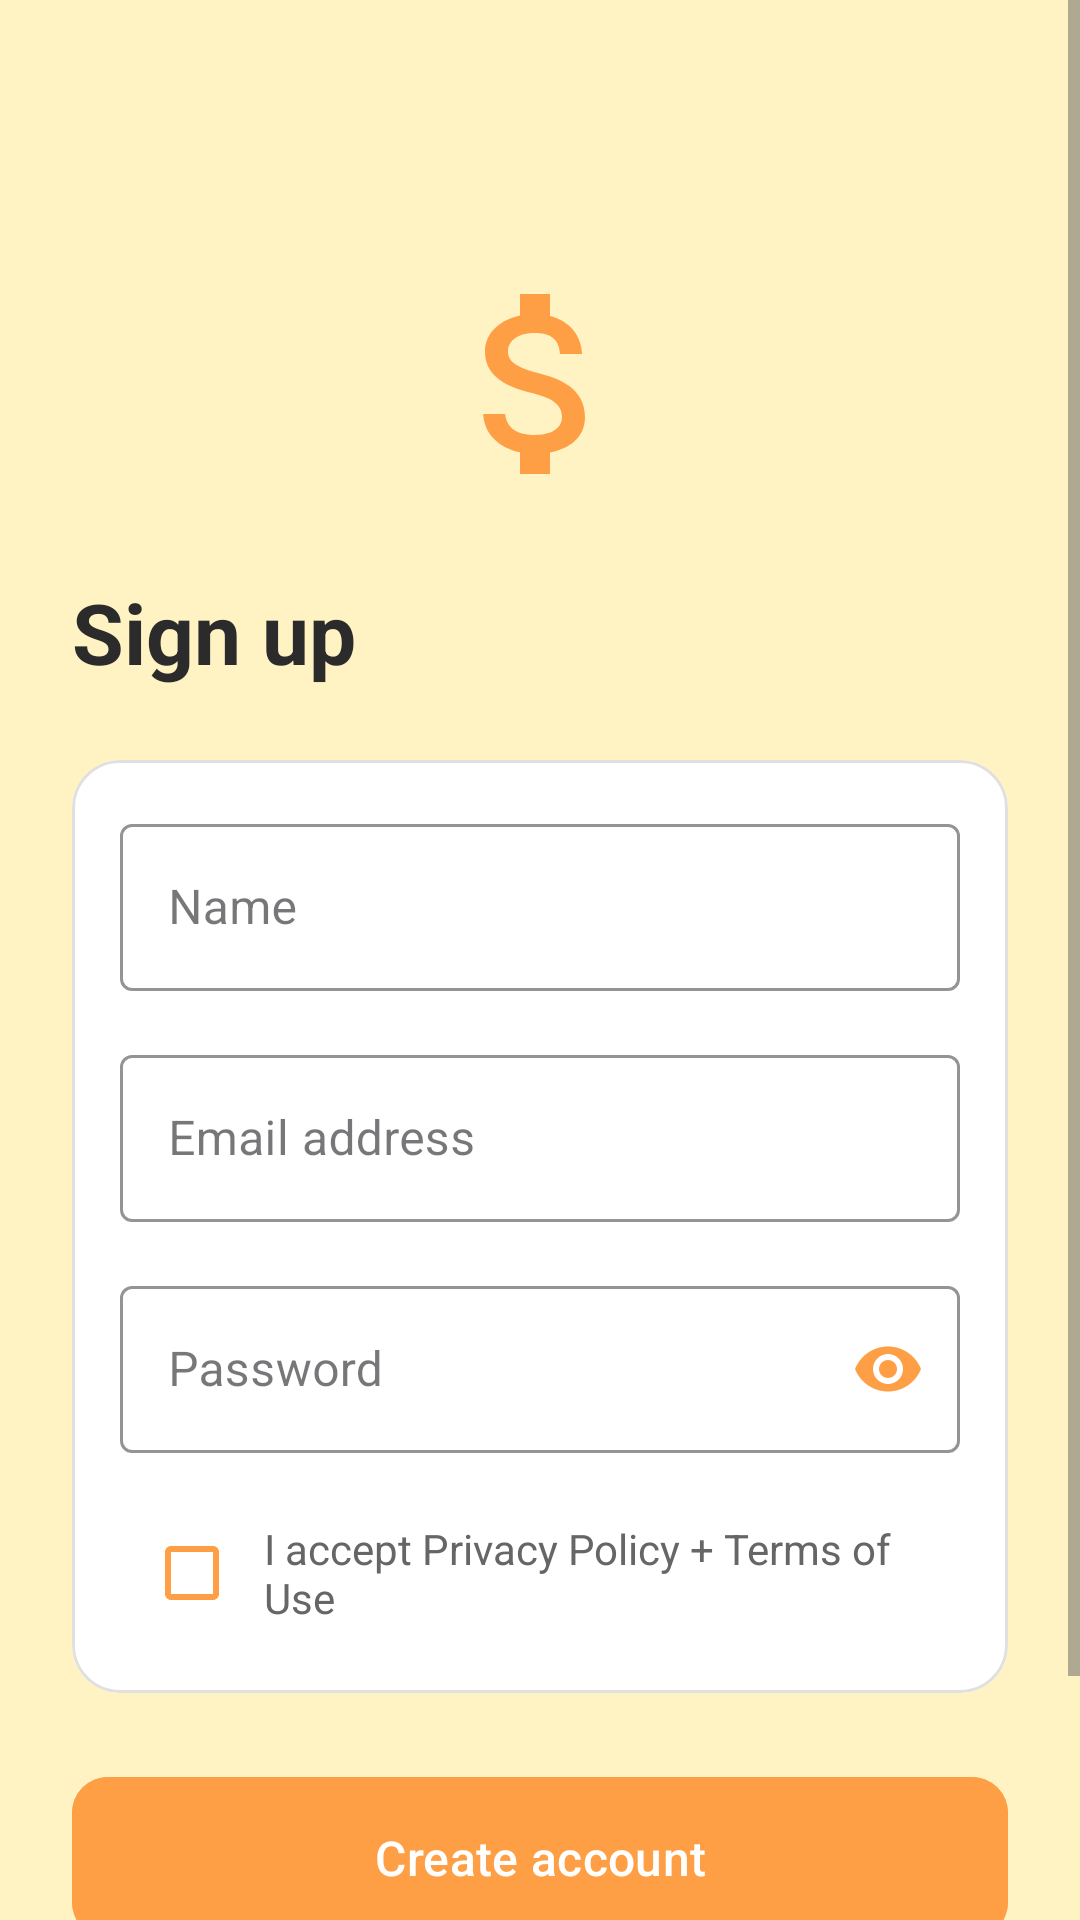

Android layout source for this screen:
<!-- AndroidManifest.xml: application theme Theme.MoneyMate -->
<!-- res/layout/activity_signup.xml -->
<?xml version="1.0" encoding="utf-8"?>
<ScrollView xmlns:android="http://schemas.android.com/apk/res/android"
    xmlns:app="http://schemas.android.com/apk/res-auto"
    android:layout_width="match_parent"
    android:layout_height="match_parent"
    android:background="@color/background_color"
    android:fillViewport="true">

    <LinearLayout
        android:layout_width="match_parent"
        android:layout_height="wrap_content"
        android:orientation="vertical"
        android:padding="24dp">

        <ImageButton
            android:id="@+id/btnBack"
            android:layout_width="48dp"
            android:layout_height="48dp"
            android:background="?attr/selectableItemBackgroundBorderless"
            android:contentDescription="@string/app_name"
            android:src="@drawable/ic_arrow_back"
            app:tint="@color/text_primary" />

        <ImageView
            android:layout_width="80dp"
            android:layout_height="80dp"
            android:layout_gravity="center"
            android:layout_marginTop="16dp"
            android:contentDescription="@string/app_name"
            android:src="@drawable/ic_money_logo"
            app:tint="@color/primary_color" />

        <TextView
            android:layout_width="wrap_content"
            android:layout_height="wrap_content"
            android:layout_marginTop="24dp"
            android:text="@string/sign_up"
            android:textColor="@color/text_primary"
            android:textSize="28sp"
            android:textStyle="bold" />

        <com.google.android.material.card.MaterialCardView
            android:layout_width="match_parent"
            android:layout_height="wrap_content"
            android:layout_marginTop="24dp"
            app:cardBackgroundColor="@color/surface_color"
            app:cardCornerRadius="16dp"
            app:cardElevation="0dp"
            app:strokeColor="@color/divider_color"
            app:strokeWidth="1dp">

            <LinearLayout
                android:layout_width="match_parent"
                android:layout_height="wrap_content"
                android:orientation="vertical"
                android:padding="16dp">

                <com.google.android.material.textfield.TextInputLayout
                    style="@style/Widget.MaterialComponents.TextInputLayout.OutlinedBox"
                    android:layout_width="match_parent"
                    android:layout_height="wrap_content"
                    android:hint="@string/name_hint"
                    app:boxStrokeColor="@color/primary_color"
                    app:hintTextColor="@color/primary_color">

                    <com.google.android.material.textfield.TextInputEditText
                        android:id="@+id/etName"
                        android:layout_width="match_parent"
                        android:layout_height="wrap_content"
                        android:inputType="textPersonName"
                        android:textColor="@color/text_primary" />
                </com.google.android.material.textfield.TextInputLayout>

                <com.google.android.material.textfield.TextInputLayout
                    android:id="@+id/tilEmail"
                    style="@style/Widget.MaterialComponents.TextInputLayout.OutlinedBox"
                    android:layout_width="match_parent"
                    android:layout_height="wrap_content"
                    android:layout_marginTop="16dp"
                    android:hint="@string/email_hint"
                    app:boxStrokeColor="@color/primary_color"
                    app:hintTextColor="@color/primary_color">

                    <com.google.android.material.textfield.TextInputEditText
                        android:id="@+id/etEmail"
                        android:layout_width="match_parent"
                        android:layout_height="wrap_content"
                        android:inputType="textEmailAddress"
                        android:textColor="@color/text_primary" />
                </com.google.android.material.textfield.TextInputLayout>

                <com.google.android.material.textfield.TextInputLayout
                    android:id="@+id/tilPassword"
                    style="@style/Widget.MaterialComponents.TextInputLayout.OutlinedBox"
                    android:layout_width="match_parent"
                    android:layout_height="wrap_content"
                    android:layout_marginTop="16dp"
                    android:hint="@string/password_hint"
                    app:boxStrokeColor="@color/primary_color"
                    app:endIconMode="password_toggle"
                    app:endIconTint="@color/primary_color"
                    app:hintTextColor="@color/primary_color">

                    <com.google.android.material.textfield.TextInputEditText
                        android:id="@+id/etPassword"
                        android:layout_width="match_parent"
                        android:layout_height="wrap_content"
                        android:inputType="textPassword"
                        android:textColor="@color/text_primary" />
                </com.google.android.material.textfield.TextInputLayout>

                <LinearLayout
                    android:layout_width="match_parent"
                    android:layout_height="wrap_content"
                    android:layout_marginTop="16dp"
                    android:gravity="center_vertical">

                    <com.google.android.material.checkbox.MaterialCheckBox
                        android:id="@+id/cbTerms"
                        android:layout_width="wrap_content"
                        android:layout_height="wrap_content"
                        android:buttonTint="@color/primary_color" />

                    <TextView
                        android:layout_width="wrap_content"
                        android:layout_height="wrap_content"
                        android:text="@string/terms_text"
                        android:textColor="@color/text_secondary"
                        android:textSize="14sp" />
                </LinearLayout>
            </LinearLayout>
        </com.google.android.material.card.MaterialCardView>

        <com.google.android.material.button.MaterialButton
            android:id="@+id/btnCreateAccount"
            android:layout_width="match_parent"
            android:layout_height="wrap_content"
            android:layout_marginTop="24dp"
            android:backgroundTint="@color/primary_color"
            android:padding="16dp"
            android:text="@string/create_account"
            android:textAllCaps="false"
            android:textSize="16sp"
            app:cornerRadius="12dp" />

        <LinearLayout
            android:layout_width="wrap_content"
            android:layout_height="wrap_content"
            android:layout_gravity="center"
            android:layout_marginTop="24dp"
            android:layout_marginBottom="16dp">

            <TextView
                android:layout_width="wrap_content"
                android:layout_height="wrap_content"
                android:text="@string/already_have_account"
                android:textColor="@color/text_secondary" />

            <TextView
                android:id="@+id/tvLogin"
                android:layout_width="wrap_content"
                android:layout_height="wrap_content"
                android:text="@string/login"
                android:textColor="@color/primary_color"
                android:textStyle="bold" />
        </LinearLayout>
    </LinearLayout>
</ScrollView>
<!-- resources referenced by this layout -->
<resources>
  <color name="background_color">#FFF3C4</color>
  <color name="divider_color">#E0E0E0</color>
  <color name="primary_color">#FF9F45</color>
  <color name="surface_color">#FFFFFF</color>
  <color name="text_primary">#2B2B2B</color>
  <color name="text_secondary">#666666</color>
  <!-- drawable ic_money_logo (drawable) -->
  <?xml version="1.0" encoding="utf-8"?>
  <vector xmlns:android="http://schemas.android.com/apk/res/android"
      android:width="24dp"
      android:height="24dp"
      android:viewportWidth="24"
      android:viewportHeight="24">
      <path
          android:fillColor="@color/primary_color"
          android:pathData="M11.8,10.9c-2.27,-0.59 -3,-1.2 -3,-2.15 0,-1.09 1.01,-1.85 2.7,-1.85 1.78,0 2.44,0.85 2.5,2.1h2.21c-0.07,-1.72 -1.12,-3.3 -3.21,-3.81V3h-3v2.16c-1.94,0.42 -3.5,1.68 -3.5,3.61 0,2.31 1.91,3.46 4.7,4.13 2.5,0.6 3,1.48 3,2.41 0,0.69 -0.49,1.79 -2.7,1.79 -2.06,0 -2.87,-0.92 -2.98,-2.1h-2.2c0.12,2.19 1.76,3.42 3.68,3.83V21h3v-2.15c1.95,-0.37 3.5,-1.5 3.5,-3.55 0,-2.84 -2.43,-3.81 -4.7,-4.4z"/>
  </vector>
  <string name="already_have_account">Already have an account? </string>
  <string name="app_name">Money Mate</string>
  <string name="create_account">Create account</string>
  <string name="email_hint">Email address</string>
  <string name="login">Log in</string>
  <string name="name_hint">Name</string>
  <string name="password_hint">Password</string>
  <string name="sign_up">Sign up</string>
  <string name="terms_text">I accept Privacy Policy + Terms of Use</string>
  <style name="Theme.MoneyMate" parent="Base.Theme.MoneyMate" />
  <style name="Base.Theme.MoneyMate" parent="Theme.Material3.DayNight.NoActionBar">
          
          <item name="colorPrimary">@color/primary_color</item>
          <item name="colorPrimaryVariant">@color/primary_dark</item>
          <item name="colorOnPrimary">@color/white</item>
          
          <item name="colorSecondary">@color/accent_color</item>
          <item name="colorSecondaryVariant">@color/accent_color</item>
          <item name="colorOnSecondary">@color/black</item>
          
          <item name="android:statusBarColor">@android:color/transparent</item>
          <item name="android:windowLightStatusBar">true</item>
          
          <item name="android:textColorPrimary">@color/text_primary</item>
          <item name="android:textColorSecondary">@color/text_secondary</item>
      </style>
  <color name="primary_dark">#F76E11</color>
  <color name="white">#FFFFFFFF</color>
  <color name="accent_color">#4CAF50</color>
  <color name="black">#FF000000</color>
</resources>
